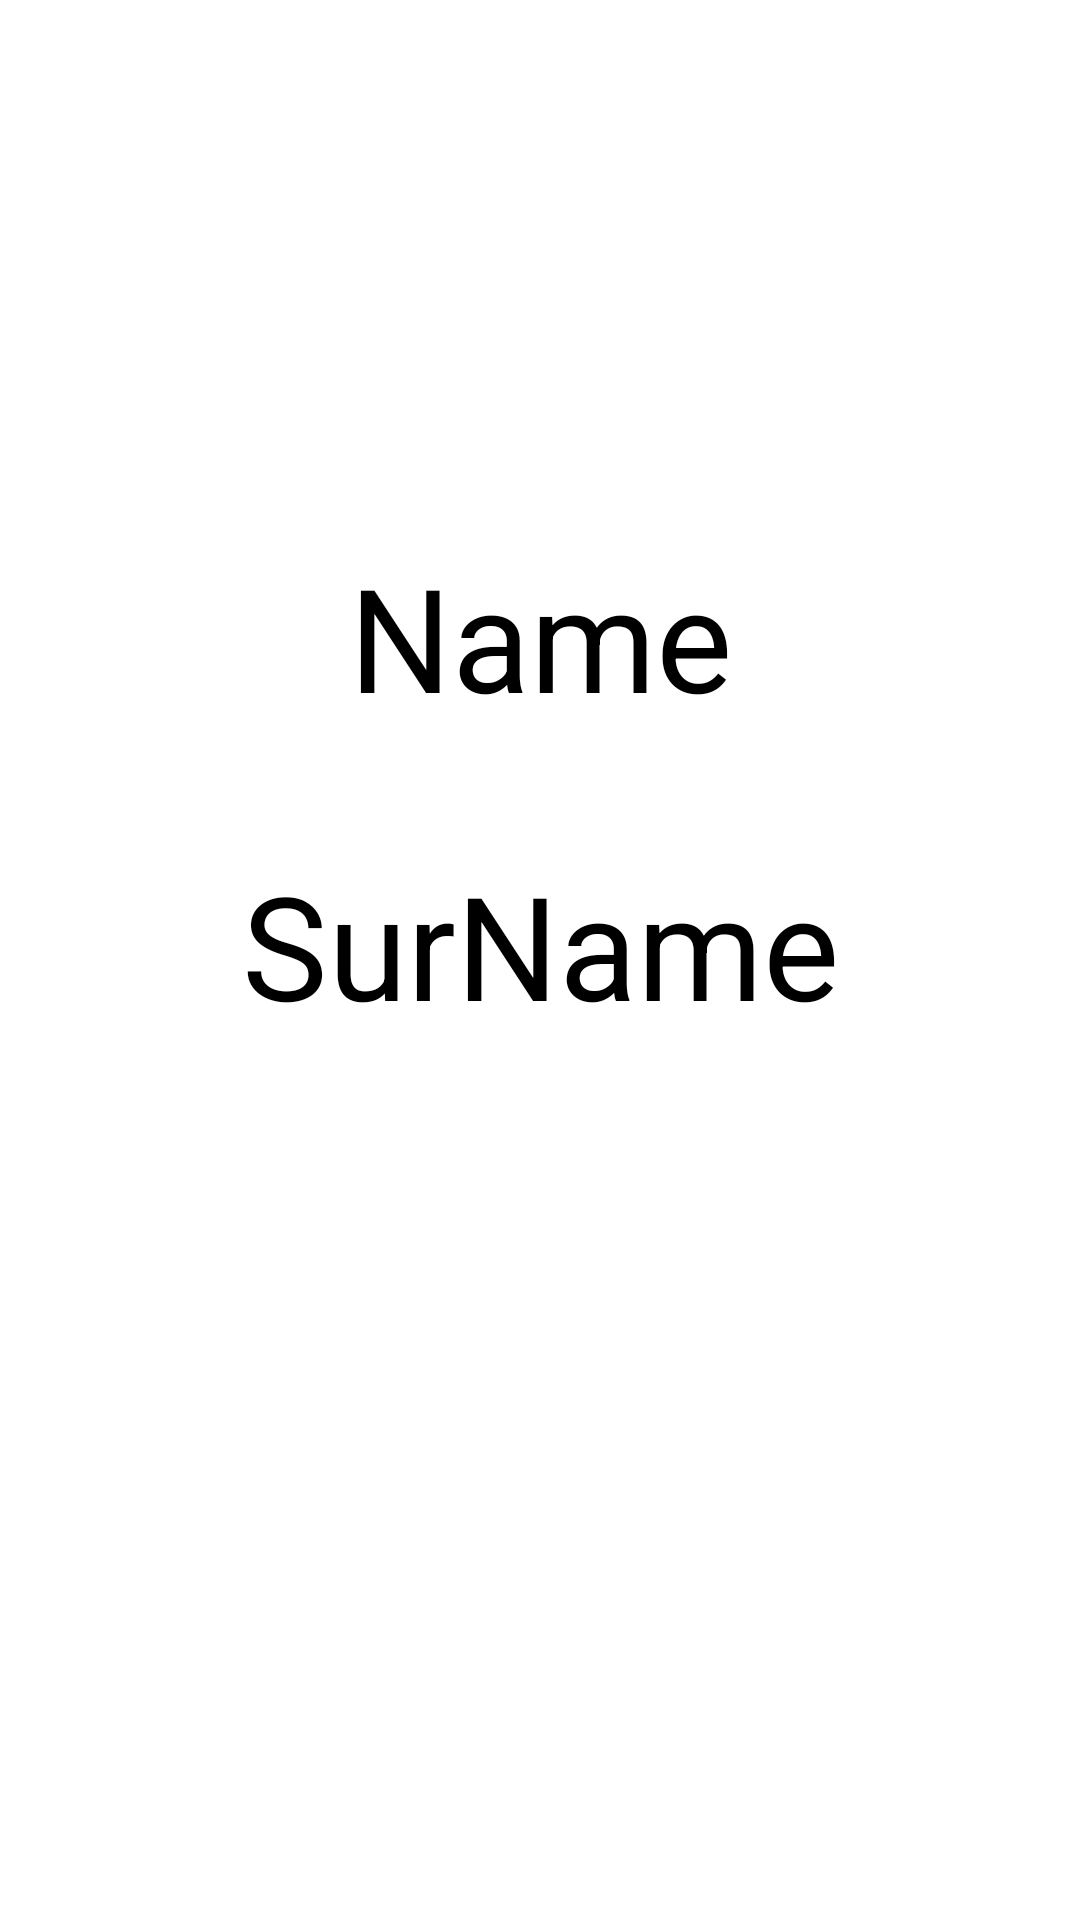

Produce the Android XML layout that renders to this screen, including the resource entries it uses.
<!-- AndroidManifest.xml: application theme Theme.RecylerViewSample -->
<!-- res/layout/activity_main2.xml -->
<?xml version="1.0" encoding="utf-8"?>
<androidx.constraintlayout.widget.ConstraintLayout xmlns:android="http://schemas.android.com/apk/res/android"
    xmlns:app="http://schemas.android.com/apk/res-auto"
    xmlns:tools="http://schemas.android.com/tools"
    android:layout_width="match_parent"
    android:layout_height="match_parent"
    tools:context=".MainActivity2">

    <TextView
        android:id="@+id/nameText"
        android:layout_width="0dp"
        android:layout_height="0dp"
        android:layout_marginStart="50dp"
        android:layout_marginTop="180dp"
        android:layout_marginEnd="50dp"
        android:layout_marginBottom="23dp"
        android:text="Name"
        android:textAlignment="center"
        android:textColor="#000000"
        android:textSize="48sp"
        app:layout_constraintBottom_toTopOf="@+id/surNameText"
        app:layout_constraintEnd_toEndOf="parent"
        app:layout_constraintStart_toStartOf="parent"
        app:layout_constraintTop_toTopOf="parent" />

    <TextView
        android:id="@+id/surNameText"
        android:layout_width="0dp"
        android:layout_height="0dp"
        android:layout_marginStart="50dp"
        android:layout_marginEnd="50dp"
        android:layout_marginBottom="278dp"
        android:text="SurName"
        android:textAlignment="center"
        android:textColor="#000000"
        android:textSize="48sp"
        app:layout_constraintBottom_toBottomOf="parent"
        app:layout_constraintEnd_toEndOf="parent"
        app:layout_constraintStart_toStartOf="parent"
        app:layout_constraintTop_toBottomOf="@+id/nameText" />
</androidx.constraintlayout.widget.ConstraintLayout>
<!-- resources referenced by this layout -->
<resources>
  <style name="Theme.RecylerViewSample" parent="Theme.MaterialComponents.DayNight.DarkActionBar">
          
          <item name="colorPrimary">@color/purple_500</item>
          <item name="colorPrimaryVariant">@color/purple_700</item>
          <item name="colorOnPrimary">@color/white</item>
          
          <item name="colorSecondary">@color/teal_200</item>
          <item name="colorSecondaryVariant">@color/teal_700</item>
          <item name="colorOnSecondary">@color/black</item>
          
          <item name="android:statusBarColor" tools:targetApi="l">?attr/colorPrimaryVariant</item>
          
      </style>
  <!-- not gathered from this repository: default colours our renderer supplied (Android Studio template values) -->
  <color name="purple_500">#FF6200EE</color>
  <color name="purple_700">#FF3700B3</color>
  <color name="teal_200">#FF03DAC5</color>
  <color name="teal_700">#FF018786</color>
  <color name="black">#FF000000</color>
  <color name="white">#FFFFFFFF</color>
</resources>
